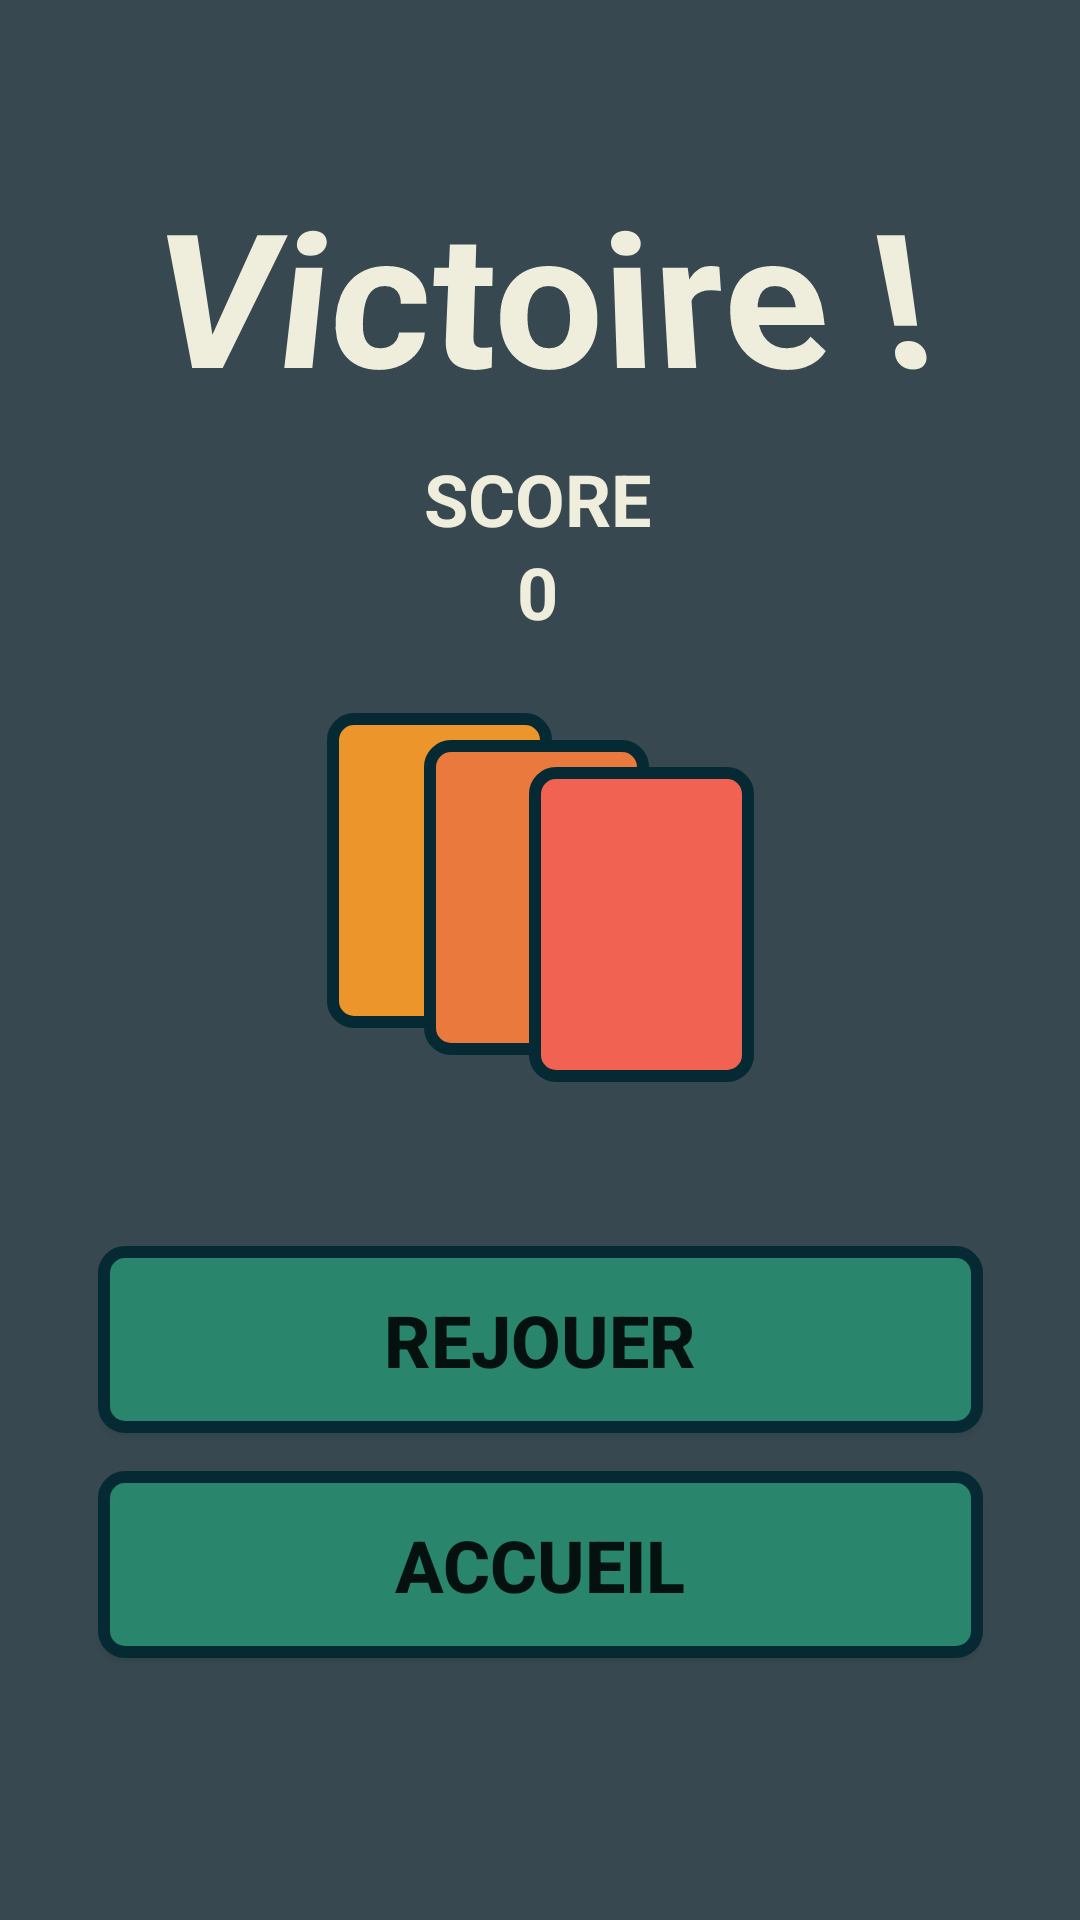

Android layout source for this screen:
<!-- AndroidManifest.xml: application theme Theme.Tpfinal -->
<!-- res/layout/activity_end.xml -->
<?xml version="1.0" encoding="utf-8"?>
<androidx.constraintlayout.widget.ConstraintLayout xmlns:android="http://schemas.android.com/apk/res/android"
    xmlns:app="http://schemas.android.com/apk/res-auto"
    xmlns:tools="http://schemas.android.com/tools"
    android:layout_width="match_parent"
    android:layout_height="match_parent"
    android:background="@color/secondaire"
    tools:context=".WelcomeActivity">

    <ImageView
        android:id="@+id/imageView7"
        android:layout_width="75dp"
        android:layout_height="105dp"
        android:rotationX="0"
        android:rotationY="0"
        app:layout_constraintBottom_toBottomOf="parent"
        app:layout_constraintEnd_toEndOf="parent"
        app:layout_constraintHorizontal_bias="0.383"
        app:layout_constraintStart_toStartOf="parent"
        app:layout_constraintTop_toTopOf="parent"
        app:layout_constraintVertical_bias="0.444"
        app:srcCompat="@drawable/card_background30" />

    <ImageView
        android:id="@+id/imageView6"
        android:layout_width="75dp"
        android:layout_height="105dp"
        android:rotationX="0"
        android:rotationY="0"
        app:layout_constraintBottom_toBottomOf="parent"
        app:layout_constraintEnd_toEndOf="parent"
        app:layout_constraintHorizontal_bias="0.496"
        app:layout_constraintStart_toStartOf="parent"
        app:layout_constraintTop_toTopOf="parent"
        app:layout_constraintVertical_bias="0.461"
        app:srcCompat="@drawable/card_background50" />

    <ImageView
        android:id="@+id/imageView15"
        android:layout_width="75dp"
        android:layout_height="105dp"
        android:rotationX="0"
        android:rotationY="0"
        app:layout_constraintBottom_toBottomOf="parent"
        app:layout_constraintEnd_toEndOf="parent"
        app:layout_constraintHorizontal_bias="0.619"
        app:layout_constraintStart_toStartOf="parent"
        app:layout_constraintTop_toTopOf="parent"
        app:layout_constraintVertical_bias="0.478"
        app:srcCompat="@drawable/card_background70" />

    <Button
        android:id="@+id/btnAccueil"
        android:layout_width="295dp"
        android:layout_height="wrap_content"
        android:background="@drawable/background_bouton"
        android:ellipsize="end"
        android:paddingTop="15dp"
        android:paddingBottom="15dp"
        android:text="Accueil"
        android:textColor="@color/boutonTexte"
        android:textSize="24sp"
        android:textStyle="bold"
        app:layout_constraintBottom_toBottomOf="parent"
        app:layout_constraintEnd_toEndOf="parent"
        app:layout_constraintStart_toStartOf="parent"
        app:layout_constraintTop_toTopOf="parent"
        app:layout_constraintVertical_bias="0.849" />

    <Button
        android:id="@+id/btnRejouer"
        android:layout_width="295dp"
        android:layout_height="wrap_content"
        android:background="@drawable/background_bouton"
        android:ellipsize="end"
        android:paddingTop="15dp"
        android:paddingBottom="15dp"
        android:text="Rejouer"
        android:textColor="@color/boutonTexte"
        android:textSize="24sp"
        android:textStyle="bold"
        app:layout_constraintBottom_toBottomOf="parent"
        app:layout_constraintEnd_toEndOf="parent"
        app:layout_constraintStart_toStartOf="parent"
        app:layout_constraintTop_toTopOf="parent"
        app:layout_constraintVertical_bias="0.719" />

    <TextView
        android:id="@+id/scoreCourantLabel"
        android:layout_width="wrap_content"
        android:layout_height="wrap_content"
        android:layout_weight="1"
        android:gravity="center"
        android:shadowColor="#000000"
        android:text="SCORE"
        android:textColor="@color/info"
        android:textSize="24sp"
        android:textStyle="bold"
        app:layout_constraintBottom_toBottomOf="parent"
        app:layout_constraintEnd_toEndOf="parent"
        app:layout_constraintHorizontal_bias="0.498"
        app:layout_constraintStart_toStartOf="parent"
        app:layout_constraintTop_toTopOf="parent"
        app:layout_constraintVertical_bias="0.247" />

    <TextView
        android:id="@+id/scoreCourant"
        android:layout_width="wrap_content"
        android:layout_height="wrap_content"
        android:layout_weight="1"
        android:gravity="center"
        android:shadowColor="#000000"
        android:text="0"
        android:textColor="@color/info"
        android:textSize="24sp"
        android:textStyle="bold"
        app:layout_constraintBottom_toBottomOf="parent"
        app:layout_constraintEnd_toEndOf="parent"
        app:layout_constraintHorizontal_bias="0.498"
        app:layout_constraintStart_toStartOf="parent"
        app:layout_constraintTop_toTopOf="parent"
        app:layout_constraintVertical_bias="0.298" />

    <TextView
        android:id="@+id/resultatAnnonce"
        android:layout_width="0dp"
        android:layout_height="wrap_content"
        android:layout_weight="1"
        android:gravity="center"
        android:rotationX="15"
        android:rotationY="0"
        android:shadowColor="#000000"
        android:text="Victoire !"
        android:textColor="@color/info"
        android:textSize="64sp"
        android:textStyle="bold"
        app:layout_constraintBottom_toBottomOf="parent"
        app:layout_constraintEnd_toEndOf="parent"
        app:layout_constraintHorizontal_bias="0.0"
        app:layout_constraintStart_toStartOf="parent"
        app:layout_constraintTop_toTopOf="parent"
        app:layout_constraintVertical_bias="0.099" />

    <TextView
        android:id="@+id/record"
        android:layout_width="0dp"
        android:layout_height="wrap_content"
        android:layout_weight="1"
        android:gravity="center"
        android:rotationX="0"
        android:rotationY="0"
        android:shadowColor="#000000"
        android:textColor="@color/info"
        android:textSize="18sp"
        android:textStyle="bold"
        app:layout_constraintBottom_toBottomOf="parent"
        app:layout_constraintEnd_toEndOf="parent"
        app:layout_constraintHorizontal_bias="0.0"
        app:layout_constraintStart_toStartOf="parent"
        app:layout_constraintTop_toTopOf="parent"
        app:layout_constraintVertical_bias="0.61" />

</androidx.constraintlayout.widget.ConstraintLayout>
<!-- resources referenced by this layout -->
<resources>
  <color name="info">#EFEDDC</color>
  <color name="secondaire">#374850</color>
  <!-- drawable background_bouton (drawable) -->
  <?xml version="1.0" encoding="UTF-8"?>
  <shape xmlns:android="http://schemas.android.com/apk/res/android"
      android:shape="rectangle" >
  
      <stroke
          android:width="4dp"
          android:color="#062A34" />
  
      <solid android:color="#29856B" />
  
      <corners
          android:bottomLeftRadius="7dp"
          android:bottomRightRadius="7dp"
          android:topLeftRadius="7dp"
          android:topRightRadius="7dp" />
  
  </shape>
  <!-- drawable card_background30 (drawable) -->
  <?xml version="1.0" encoding="UTF-8"?>
  <shape xmlns:android="http://schemas.android.com/apk/res/android"
      android:shape="rectangle" >
  
      <stroke
          android:width="4dp"
          android:color="#062A34" />
  
      <solid android:color="#EC952A" />
  
      <corners
          android:bottomLeftRadius="7dp"
          android:bottomRightRadius="7dp"
          android:topLeftRadius="7dp"
          android:topRightRadius="7dp" />
  
  </shape>
  <!-- drawable card_background50 (drawable) -->
  <?xml version="1.0" encoding="UTF-8"?>
  <shape xmlns:android="http://schemas.android.com/apk/res/android"
      android:shape="rectangle" >
  
      <stroke
          android:width="4dp"
          android:color="#062A34" />
  
      <solid android:color="#E9793D" />
  
      <corners
          android:bottomLeftRadius="7dp"
          android:bottomRightRadius="7dp"
          android:topLeftRadius="7dp"
          android:topRightRadius="7dp" />
  
  </shape>
  <!-- drawable card_background70 (drawable) -->
  <?xml version="1.0" encoding="UTF-8"?>
  <shape xmlns:android="http://schemas.android.com/apk/res/android"
      android:shape="rectangle" >
  
      <stroke
          android:width="4dp"
          android:color="#062A34" />
  
      <solid android:color="#F26252" />
  
      <corners
          android:bottomLeftRadius="7dp"
          android:bottomRightRadius="7dp"
          android:topLeftRadius="7dp"
          android:topRightRadius="7dp" />
  
  </shape>
  <style name="Theme.Tpfinal" parent="Theme.AppCompat.DayNight.NoActionBar">
          
          <item name="colorPrimary">@color/purple_500</item>
          <item name="colorPrimaryVariant">@color/purple_700</item>
          <item name="colorOnPrimary">@color/white</item>
          
          <item name="colorSecondary">@color/teal_200</item>
          <item name="colorSecondaryVariant">@color/teal_700</item>
          <item name="colorOnSecondary">@color/black</item>
          
          <item name="android:statusBarColor" tools:targetApi="l">?attr/colorPrimaryVariant</item>
          
      </style>
  <color name="purple_500">#FF6200EE</color>
  <color name="purple_700">#FF3700B3</color>
  <color name="white">#FFFFFFFF</color>
  <color name="teal_200">#FF03DAC5</color>
  <color name="teal_700">#FF018786</color>
  <color name="black">#FF000000</color>
</resources>
